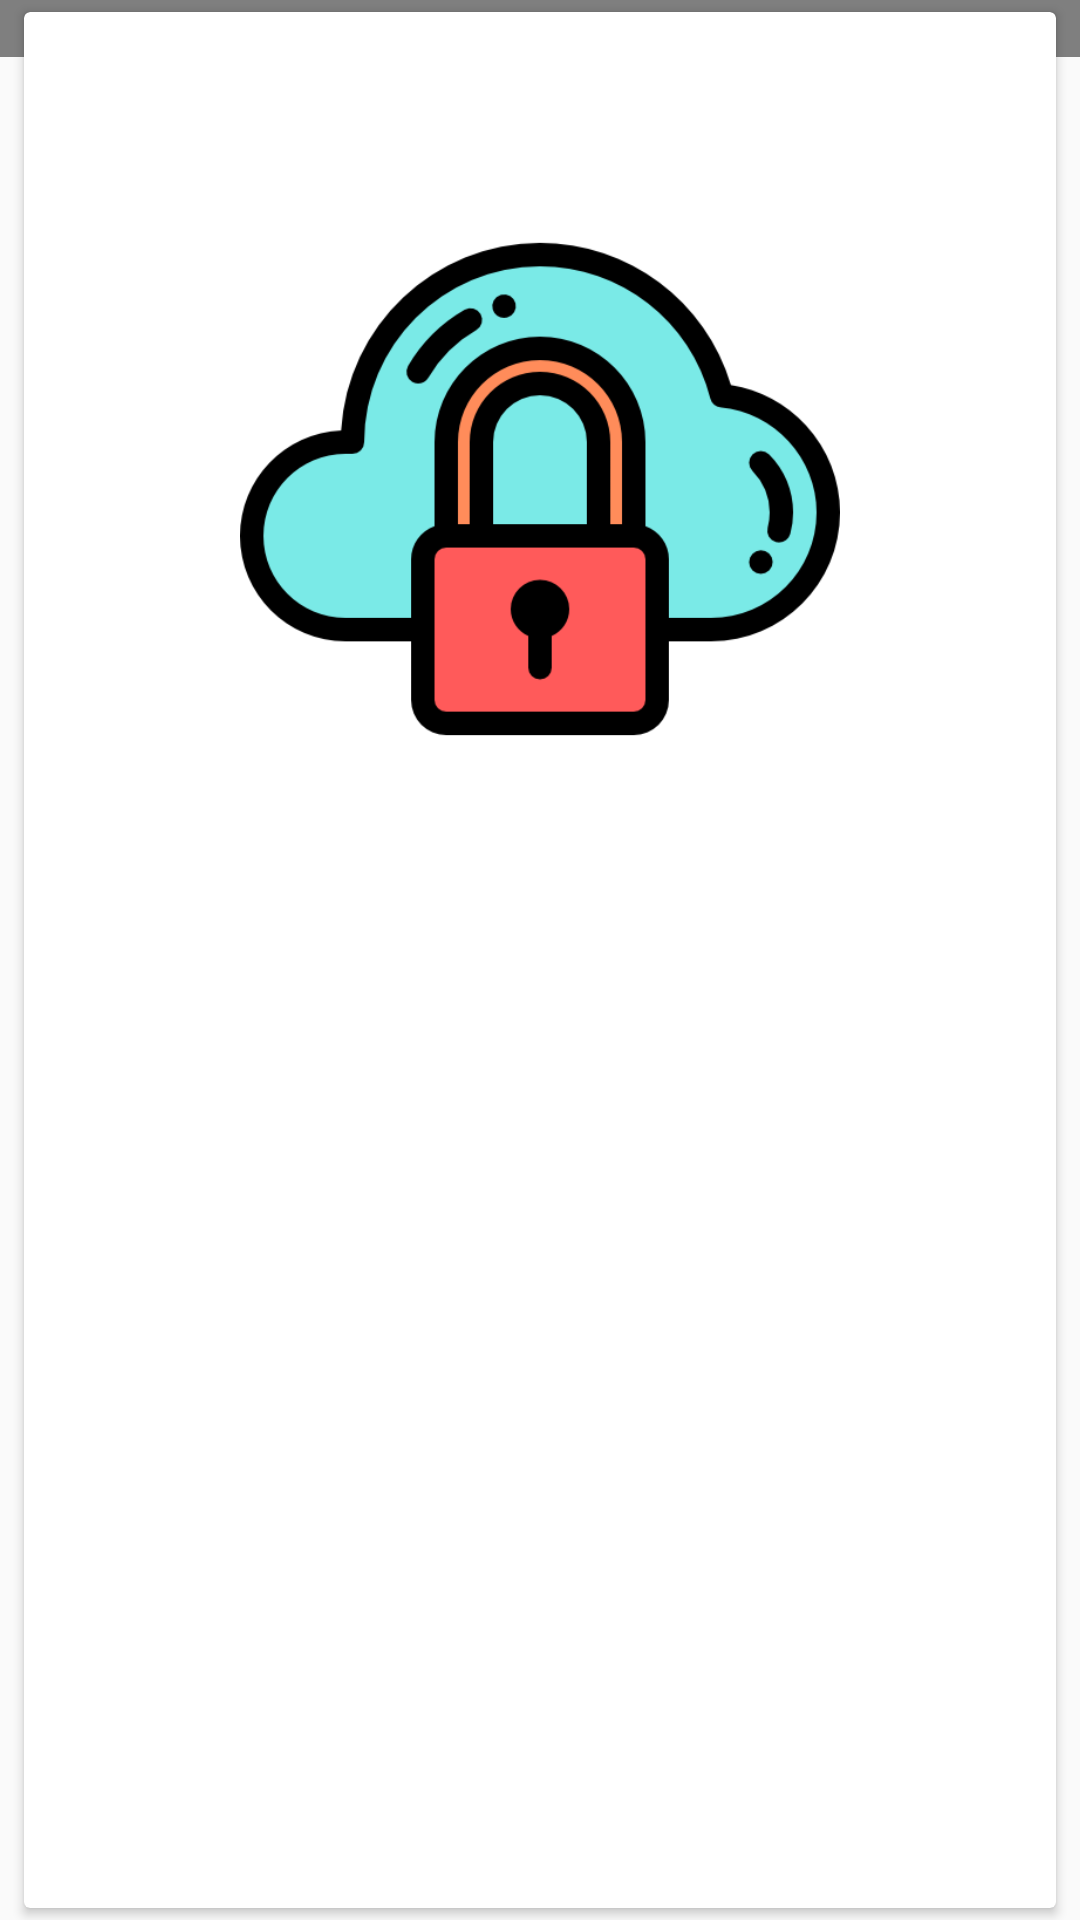

Reconstruct the res/layout file that produces this screen, plus the resources it refers to.
<!-- AndroidManifest.xml: application theme AppTheme -->
<!-- res/layout/fragment_loading_content_error.xml -->
<?xml version="1.0" encoding="utf-8"?>
<FrameLayout
    xmlns:android="http://schemas.android.com/apk/res/android"
    android:id="@+id/fragment_loading_content_error"
    android:layout_width="match_parent"
    android:layout_height="match_parent">

    <include
        android:id="@+id/loading_content_error_fragment_card_error"
        layout="@layout/loading_content_error_fragment_card_error" />

    <android.support.v4.widget.SwipeRefreshLayout
        android:id="@+id/loading_content_error_fragment_swipe_refresh_layout"
        android:layout_width="match_parent"
        android:layout_height="wrap_content">

        <android.support.v7.widget.RecyclerView
            android:id="@+id/loading_content_error_fragment_recycler_view"
            android:layout_width="match_parent"
            android:layout_height="match_parent"
            android:background="@color/activity_background"
            android:clickable="true"
            android:focusable="true"
            android:paddingEnd="@dimen/zero_horizontal_margin_big_activity"
            android:paddingStart="@dimen/zero_horizontal_margin_big_activity" />

    </android.support.v4.widget.SwipeRefreshLayout>

</FrameLayout>
<!-- res/layout/loading_content_error_fragment_card_error.xml (included above) -->
<?xml version="1.0" encoding="utf-8"?>
<android.support.v7.widget.CardView
    xmlns:android="http://schemas.android.com/apk/res/android"
    xmlns:app="http://schemas.android.com/apk/res-auto"
    xmlns:card_view="http://schemas.android.com/tools"
    android:id="@+id/loading_content_error_fragment_card_error"
    android:layout_width="match_parent"
    android:layout_height="match_parent"
    android:layout_marginBottom="@dimen/card_margin_vertical_big_activity"
    android:layout_marginEnd="@dimen/card_margin_horizontal_big_activity"
    android:layout_marginStart="@dimen/card_margin_horizontal_big_activity"
    android:layout_marginTop="@dimen/card_margin_vertical_big_activity"
    android:background="@color/icons"
    android:foreground="?attr/selectableItemBackground"
    card_view:cardCornerRadius="@dimen/card_recycler_corner_radius"
    card_view:cardElevation="@dimen/card_recycler_elevation">

    <RelativeLayout
        android:layout_width="match_parent"
        android:layout_height="match_parent"
        android:padding="@dimen/text_margin">

        <TextView
            android:id="@+id/loading_content_error_fragment_card_error_text_view"
            android:layout_width="match_parent"
            android:layout_height="wrap_content"
            android:layout_alignParentTop="true"
            android:layout_centerHorizontal="true"
            android:layout_marginBottom="@dimen/text_margin"
            android:textAlignment="center"
            android:textAppearance="@style/TextAppearance.AppCompat.Widget.ActionMode.Title" />

        <ImageView
            android:id="@+id/loading_content_error_fragment_card_error_image"
            android:layout_width="@dimen/size_loading_content_error_fragment_card_error_image"
            android:layout_height="@dimen/size_loading_content_error_fragment_card_error_image"
            android:layout_below="@+id/loading_content_error_fragment_card_error_text_view"
            android:layout_centerHorizontal="true"
            android:adjustViewBounds="true"
            android:cropToPadding="false"
            android:scaleType="fitCenter"
            app:srcCompat="@drawable/ic_network_error" />

    </RelativeLayout>
</android.support.v7.widget.CardView>
<!-- resources referenced by this layout -->
<resources>
  <color name="activity_background">#fcfcfc</color>
  <color name="icons">#ffffff</color>
  <dimen name="card_margin_horizontal_big_activity">8dp</dimen>
  <dimen name="card_margin_vertical_big_activity">4dp</dimen>
  <dimen name="card_recycler_corner_radius">2dp</dimen>
  <dimen name="card_recycler_elevation">2dp</dimen>
  <dimen name="size_loading_content_error_fragment_card_error_image">200dp</dimen>
  <dimen name="text_margin">16dp</dimen>
  <dimen name="zero_horizontal_margin_big_activity">0dp</dimen>
  <!-- drawable ic_network_error: png bitmap (drawable, 27517 bytes) -->
  <style name="AppTheme" parent="Theme.AppCompat.Light.DarkActionBar">
          <item name="colorPrimary">@color/colorPrimary</item>
          <item name="colorPrimaryDark">@color/colorPrimaryDark</item>
          <item name="colorAccent">@color/colorAccent</item>
          <item name="android:colorControlHighlight">@color/colorPrimaryTransparent</item>
      </style>
  <color name="colorPrimary">#009600</color>
  <color name="colorPrimaryDark">#006600</color>
  <color name="colorAccent">#002600</color>
  <color name="colorPrimaryTransparent">#9643c43b</color>
</resources>
